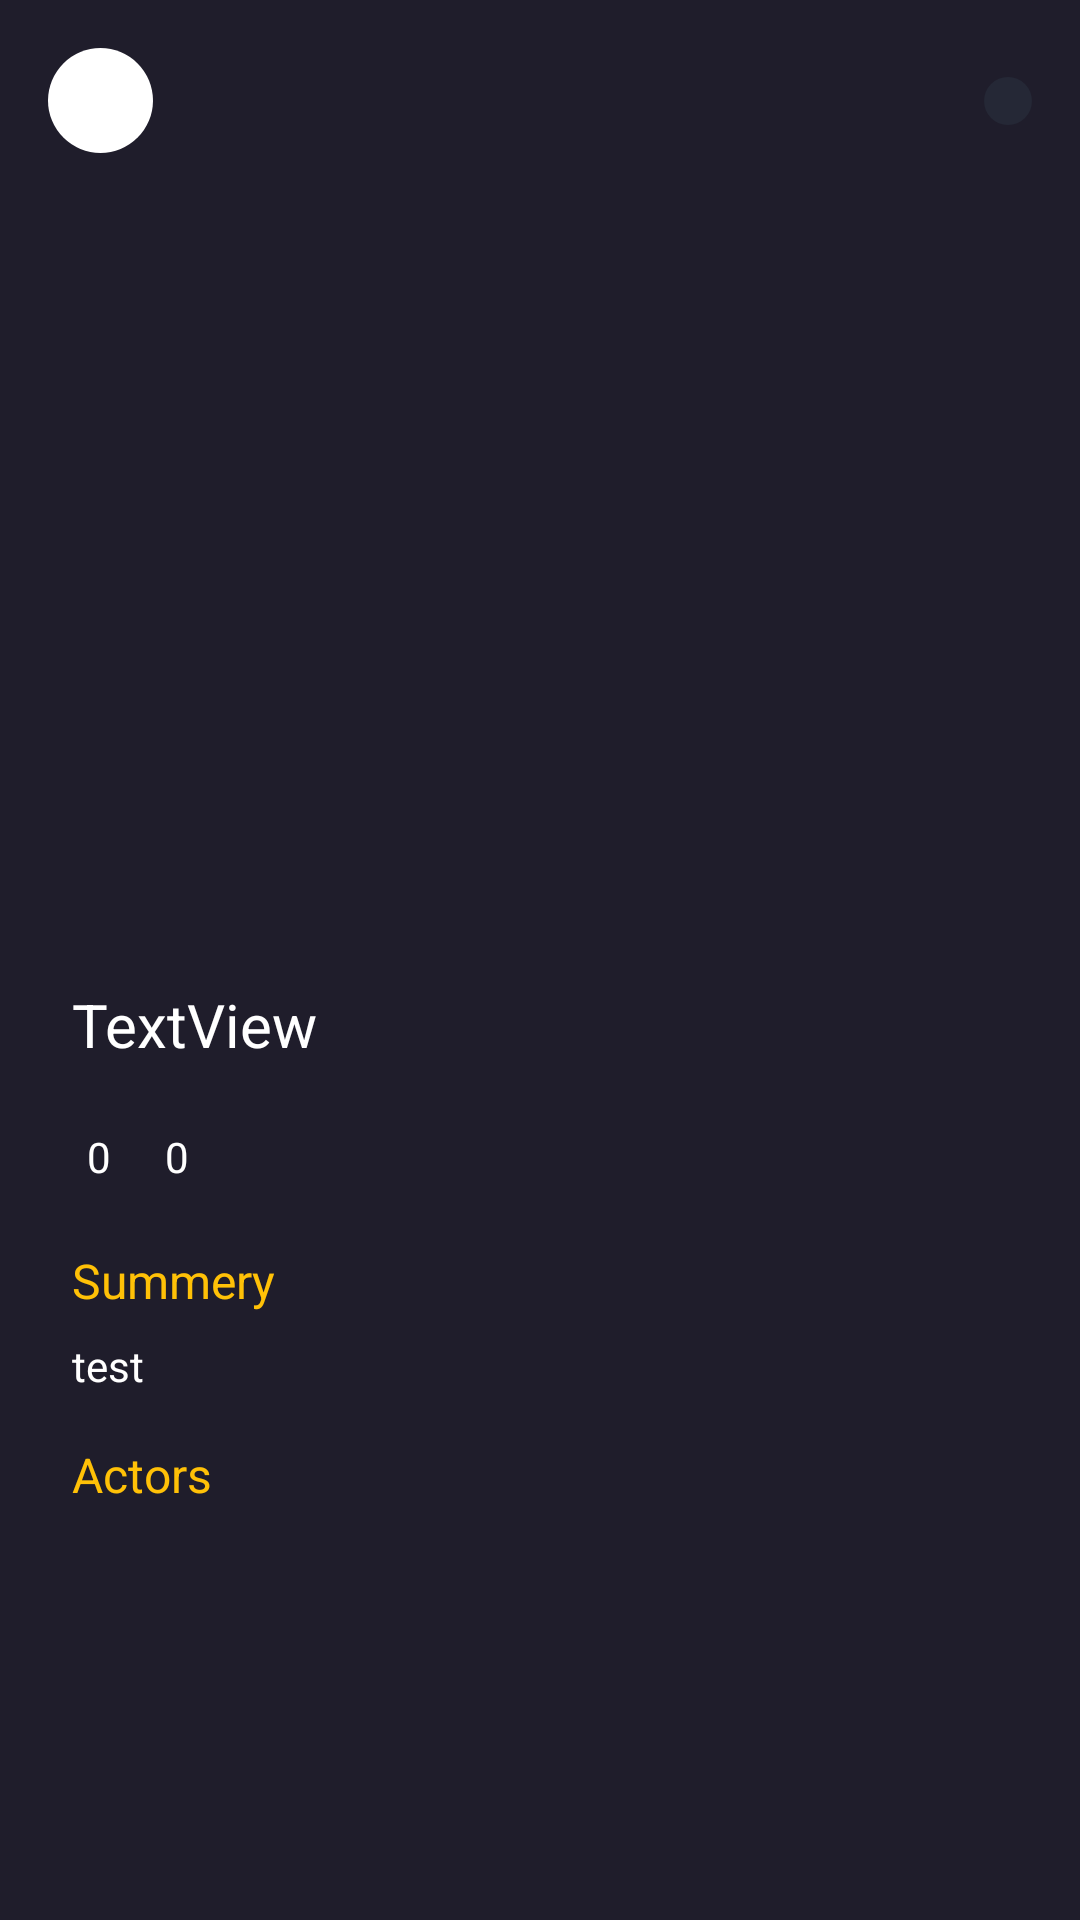

Here is an Android app screen rendered from its layout file. Give the layout XML and the strings, colors and styles it references.
<!-- AndroidManifest.xml: application theme Theme.CinemaApp2 -->
<!-- res/layout/activity_detail.xml -->
<?xml version="1.0" encoding="utf-8"?>
<androidx.constraintlayout.widget.ConstraintLayout xmlns:android="http://schemas.android.com/apk/res/android"
    xmlns:app="http://schemas.android.com/apk/res-auto"
    xmlns:tools="http://schemas.android.com/tools"
    android:id="@+id/detailActivity"
    android:layout_width="match_parent"
    android:layout_height="match_parent"
    android:background="@color/main_color"
    tools:context=".Activities.DetailActivity">

    <androidx.core.widget.NestedScrollView
        android:id="@+id/scrollView3"
        android:layout_width="match_parent"
        android:layout_height="match_parent">

        <androidx.constraintlayout.widget.ConstraintLayout
            android:layout_width="match_parent"
            android:layout_height="wrap_content"
            android:orientation="vertical">

            <ImageView
                android:id="@+id/picDetail"
                android:layout_width="match_parent"
                android:layout_height="400dp"
                app:layout_constraintEnd_toEndOf="parent"
                android:scaleType="centerCrop"
                app:layout_constraintStart_toStartOf="parent"
                app:layout_constraintTop_toTopOf="parent" />

            <View
                android:id="@+id/view"
                android:layout_width="wrap_content"
                android:layout_height="200dp"
                android:background="@drawable/gradient_background"
                app:layout_constraintBottom_toBottomOf="@+id/picDetail"
                app:layout_constraintEnd_toEndOf="parent"
                app:layout_constraintStart_toStartOf="parent" />

            <androidx.constraintlayout.widget.ConstraintLayout
                android:id="@+id/constraintLayout"
                android:layout_width="match_parent"
                android:layout_height="match_parent"
                android:layout_margin="16dp"
                android:layout_marginStart="16dp"
                android:layout_marginTop="16dp"
                android:layout_marginEnd="16dp"
                app:layout_constraintEnd_toEndOf="parent"
                app:layout_constraintStart_toStartOf="parent"
                app:layout_constraintTop_toTopOf="parent">

                <ImageView
                    android:id="@+id/BackImg"
                    android:layout_width="35dp"
                    android:layout_height="35dp"
                    android:background="@drawable/oval_btm_background"
                    android:padding="8dp"
                    android:backgroundTint="@color/white"
                    app:layout_constraintBottom_toBottomOf="parent"
                    app:layout_constraintStart_toStartOf="parent"
                    app:layout_constraintTop_toTopOf="parent"
                    tools:srcCompat="@drawable/back" />

                <ImageView
                    android:id="@+id/imageView5"
                    android:layout_width="wrap_content"
                    android:layout_height="wrap_content"
                    android:background="@drawable/oval_btm_background"
                    android:padding="8dp"
                    app:layout_constraintBottom_toBottomOf="parent"
                    app:layout_constraintEnd_toEndOf="parent"
                    app:layout_constraintTop_toTopOf="parent"
                    tools:srcCompat="@drawable/fav" />

            </androidx.constraintlayout.widget.ConstraintLayout>

            <androidx.constraintlayout.widget.ConstraintLayout
                android:id="@+id/constraintLayout2"
                android:layout_width="match_parent"
                android:layout_height="match_parent"
                android:layout_marginStart="24dp"
                android:layout_marginEnd="24dp"
                app:layout_constraintBottom_toBottomOf="@id/picDetail"
                app:layout_constraintEnd_toEndOf="parent"
                app:layout_constraintStart_toStartOf="parent">

                <TextView
                    android:id="@+id/movieStar"
                    android:layout_width="wrap_content"
                    android:layout_height="wrap_content"
                    android:drawableStart="@drawable/star"
                    android:padding="5dp"
                    android:text="0"
                    android:textColor="@color/white"
                    app:layout_constraintBottom_toBottomOf="parent"
                    app:layout_constraintStart_toStartOf="parent"
                    app:layout_constraintTop_toTopOf="parent" />

                <TextView
                    android:id="@+id/movieTime"
                    android:layout_width="wrap_content"
                    android:layout_height="wrap_content"
                    android:layout_marginStart="8dp"
                    android:drawableStart="@drawable/time"
                    android:padding="5dp"
                    android:text="0"
                    android:textColor="@color/white"
                    app:layout_constraintBottom_toBottomOf="parent"
                    app:layout_constraintStart_toEndOf="@+id/movieStar"
                    app:layout_constraintTop_toTopOf="parent" />
            </androidx.constraintlayout.widget.ConstraintLayout>

            <TextView
                android:id="@+id/movieNameTxt"
                android:layout_width="0dp"
                android:layout_height="wrap_content"
                android:layout_marginBottom="16dp"
                android:text="TextView"
                android:textColor="@color/white"
                android:textSize="20sp"
                app:layout_constraintBottom_toTopOf="@+id/constraintLayout2"
                app:layout_constraintEnd_toEndOf="@+id/constraintLayout2"
                app:layout_constraintStart_toStartOf="@+id/constraintLayout2" />

            <androidx.recyclerview.widget.RecyclerView
                android:id="@+id/genreView"
                android:layout_width="match_parent"
                android:layout_height="match_parent"
                app:layout_constraintEnd_toEndOf="parent"
                app:layout_constraintStart_toStartOf="parent"
                app:layout_constraintTop_toBottomOf="@id/picDetail" />

            <TextView
                android:id="@+id/textView13"
                android:layout_width="wrap_content"
                android:layout_height="wrap_content"
                android:layout_marginStart="24dp"
                android:layout_marginTop="16dp"
                android:text="Summery"
                android:textColor="@color/yellow"
                android:textSize="16sp"
                app:layout_constraintStart_toStartOf="parent"
                app:layout_constraintTop_toBottomOf="@+id/genreView" />

            <TextView
                android:id="@+id/movieSummery"
                android:layout_width="wrap_content"
                android:layout_height="wrap_content"
                android:layout_marginTop="8dp"
                android:layout_marginEnd="16dp"
                android:text="test"
                android:textColor="@color/white"
                app:layout_constraintEnd_toEndOf="parent"
                app:layout_constraintHorizontal_bias="0.0"
                app:layout_constraintStart_toStartOf="@+id/textView13"
                app:layout_constraintTop_toBottomOf="@+id/textView13" />

            <TextView
                android:id="@+id/textView15"
                android:layout_width="wrap_content"
                android:layout_height="wrap_content"
                android:layout_marginTop="16dp"
                android:text="Actors"
                android:textColor="@color/yellow"
                android:textSize="16sp"
                app:layout_constraintStart_toStartOf="@+id/textView13"
                app:layout_constraintTop_toBottomOf="@+id/movieSummery" />

            <TextView
                android:id="@+id/movieActorInfo"
                android:layout_width="wrap_content"
                android:layout_height="wrap_content"
                android:layout_marginTop="8dp"
                android:text="test"
                android:textColor="@color/white"
                app:layout_constraintStart_toStartOf="@+id/textView15"
                app:layout_constraintTop_toBottomOf="parent" />

            <androidx.recyclerview.widget.RecyclerView
                android:id="@+id/imagesRecycler"
                android:layout_width="match_parent"
                android:layout_height="match_parent"
                app:layout_constraintEnd_toEndOf="parent"
                app:layout_constraintStart_toStartOf="@id/movieActorInfo"
                app:layout_constraintTop_toBottomOf="@+id/movieActorInfo" />

            <ProgressBar
                android:id="@+id/progressBarDetail"
                style="?android:attr/progressBarStyle"
                android:layout_width="wrap_content"
                android:layout_height="wrap_content"
                android:layout_marginEnd="411dp"
                android:layout_marginBottom="697dp"
                android:visibility="gone"
                app:layout_constraintBottom_toBottomOf="parent"
                app:layout_constraintEnd_toEndOf="parent"
                app:layout_constraintStart_toStartOf="parent"
                app:layout_constraintTop_toTopOf="parent" />

        </androidx.constraintlayout.widget.ConstraintLayout>
    </androidx.core.widget.NestedScrollView>

</androidx.constraintlayout.widget.ConstraintLayout>
<!-- resources referenced by this layout -->
<resources>
  <color name="main_color">#1F1D2B</color>
  <color name="white">#FFFFFFFF</color>
  <color name="yellow">#FFC107</color>
  <!-- drawable gradient_background (drawable) -->
  <?xml version="1.0" encoding="utf-8"?>
  <selector xmlns:android="http://schemas.android.com/apk/res/android">
  
      <item>
          <shape>
              <gradient
                  android:startColor="#00ffffff"
                  android:endColor="@color/main_color"
                  android:angle="270" />
          </shape>
      </item>
  </selector>
  <!-- drawable oval_btm_background (drawable) -->
  <?xml version="1.0" encoding="utf-8"?>
  <selector xmlns:android="http://schemas.android.com/apk/res/android">
  <item>
  <shape android:shape="oval">
      <corners android:radius="10dp" />
      <solid android:color="@color/dark_blue" />
  </shape>
  </item>
  </selector>
  <style name="Theme.CinemaApp2" parent="Base.Theme.CinemaApp2" />
  <color name="dark_blue">#252836</color>
  <style name="Base.Theme.CinemaApp2" parent="Theme.AppCompat.Light.NoActionBar">
          
          
          
          <item name="colorPrimaryDark">@color/main_color</item>
      </style>
</resources>
